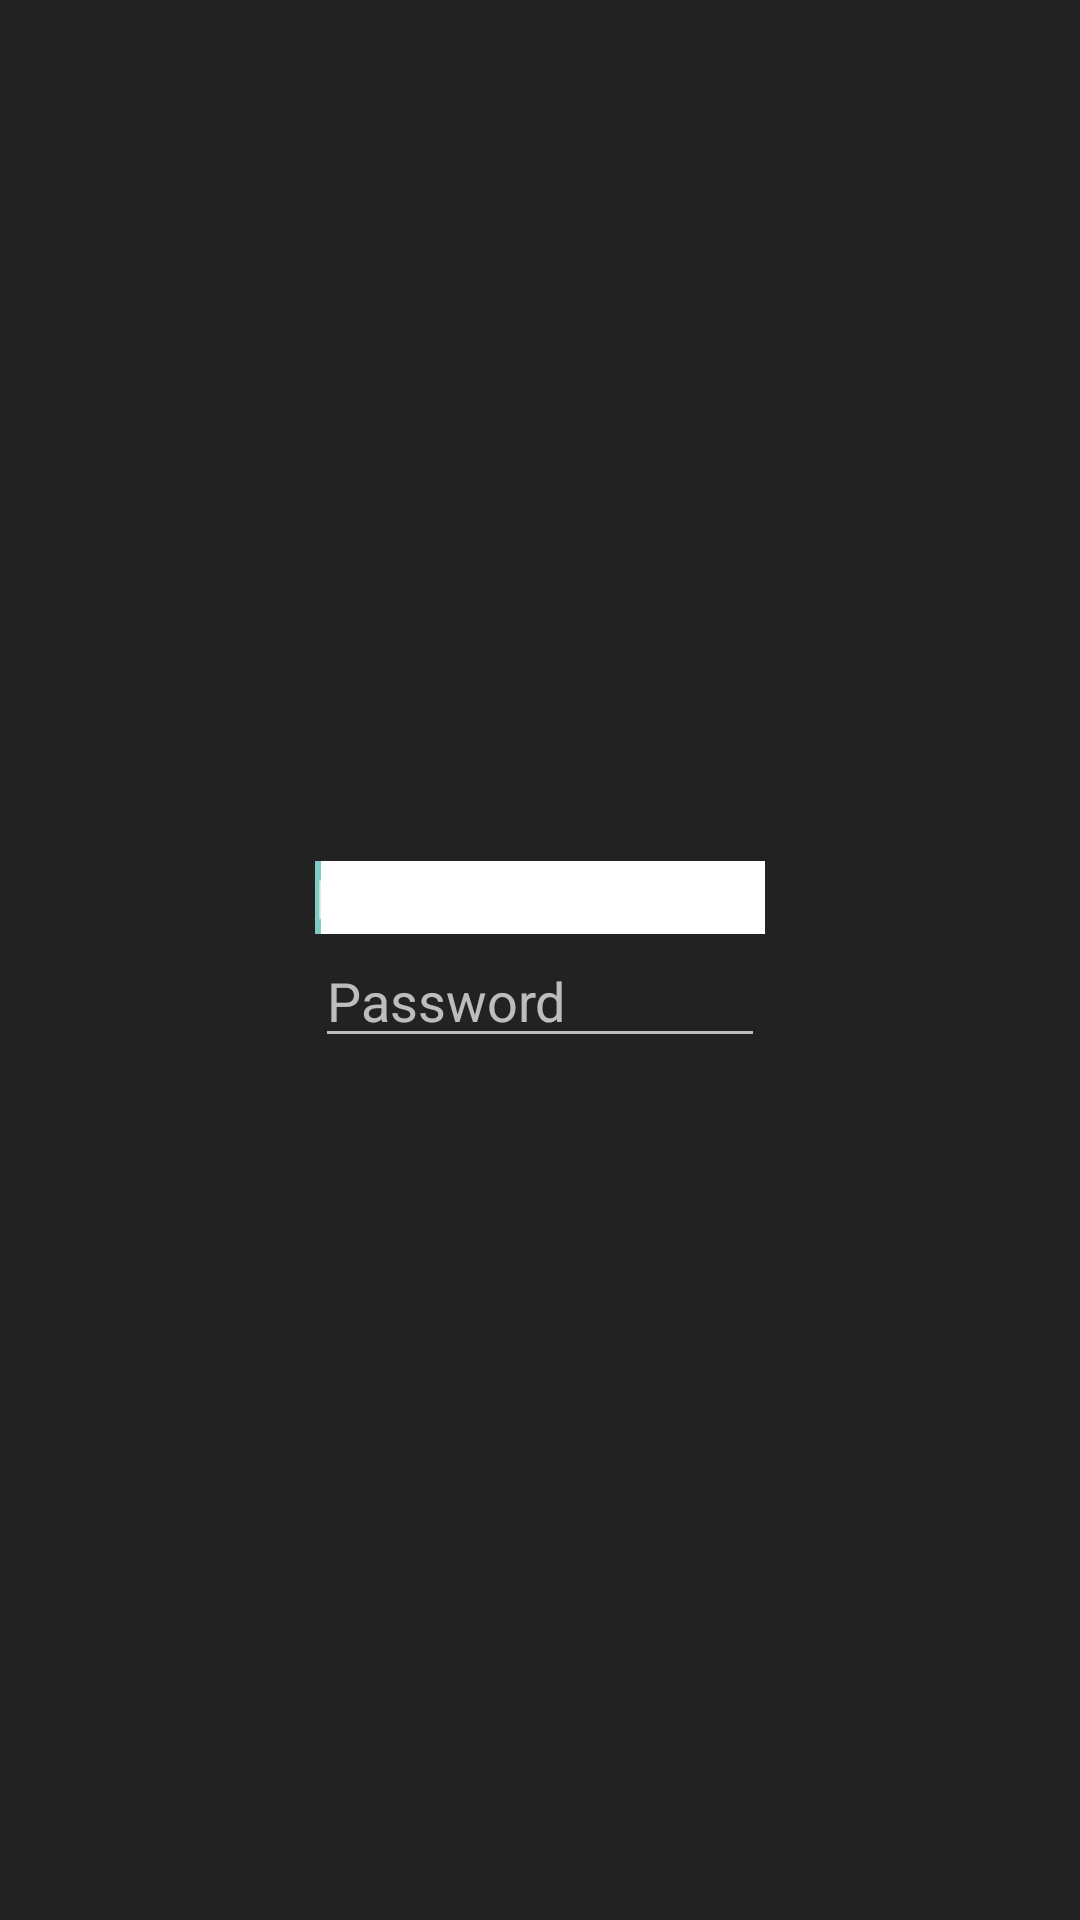

Write the Android layout XML for this screen, with the resource values it uses.
<!-- AndroidManifest.xml: application theme AppTheme -->
<!-- res/layout/fragment_main.xml -->
<RelativeLayout xmlns:android="http://schemas.android.com/apk/res/android"
    xmlns:tools="http://schemas.android.com/tools"
    android:layout_width="match_parent"
    android:layout_height="match_parent"
    android:background="#222222"
    android:paddingBottom="@dimen/activity_vertical_margin"
    android:paddingLeft="@dimen/activity_horizontal_margin"
    android:paddingRight="@dimen/activity_horizontal_margin"
    android:paddingTop="@dimen/activity_vertical_margin"
    tools:context="br.ufpe.cin.ess.saald.MainActivity$PlaceholderFragment" >

    <RelativeLayout
        android:layout_width="wrap_content"
        android:layout_height="wrap_content"
        android:layout_centerHorizontal="true"
        android:layout_centerVertical="true" >

        <EditText
            android:id="@+id/editText1"
            android:layout_width="150dp"
            android:layout_height="wrap_content"
            android:background="#FFFFFF"
            android:hint="Login" >

            <requestFocus />
        </EditText>

        <EditText
            android:id="@+id/editText2"
            android:layout_width="150dp"
            android:layout_height="wrap_content"
            android:layout_below="@+id/editText1"
            android:hint="Password"
            android:inputType="textPassword" />

    </RelativeLayout>

</RelativeLayout>
<!-- resources referenced by this layout -->
<resources>
  <style name="AppTheme" parent="AppBaseTheme">
         
          
      </style>
  <style name="AppBaseTheme" parent="android:Theme.Black">
          
      </style>
</resources>
